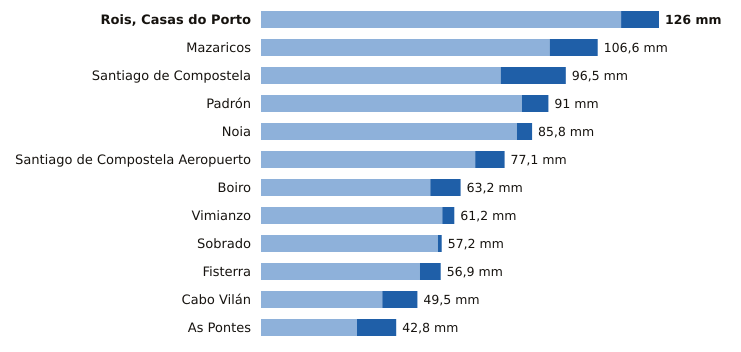

Values plotted in this chart, from the file beside it:
estacion, provincia, indicativo, mm_6_dias_anteriores, mm_hoy, mm_7_dias, horas_de_hoy
Rois, Casas do Porto, A Coruña, 1476R, 114.0, 12.0, 126.0, 10
Mazaricos, A Coruña, 1406X, 91.4, 15.2, 106.6, 11
Santiago de Compostela, A Coruña, 1475X, 75.9, 20.6, 96.5, 12
Padrón, A Coruña, 1473A, 82.6, 8.4, 91.0, 12
Noia, A Coruña, 1435C, 81.0, 4.8, 85.8, 9
Santiago de Compostela Aeropuerto, A Coruña, 1428, 67.8, 9.3, 77.1, 12
Boiro, A Coruña, 1442U, 53.6, 9.6, 63.2, 10
Vimianzo, A Coruña, 1399, 57.4, 3.8, 61.2, 8
Sobrado, A Coruña, 1410X, 56.0, 1.2, 57.2, 8
Fisterra, A Coruña, 1400, 50.3, 6.6, 56.9, 12
Cabo Vilán, A Coruña, 1393, 38.4, 11.1, 49.5, 12
As Pontes, A Coruña, 1363X, 30.4, 12.4, 42.8, 10
